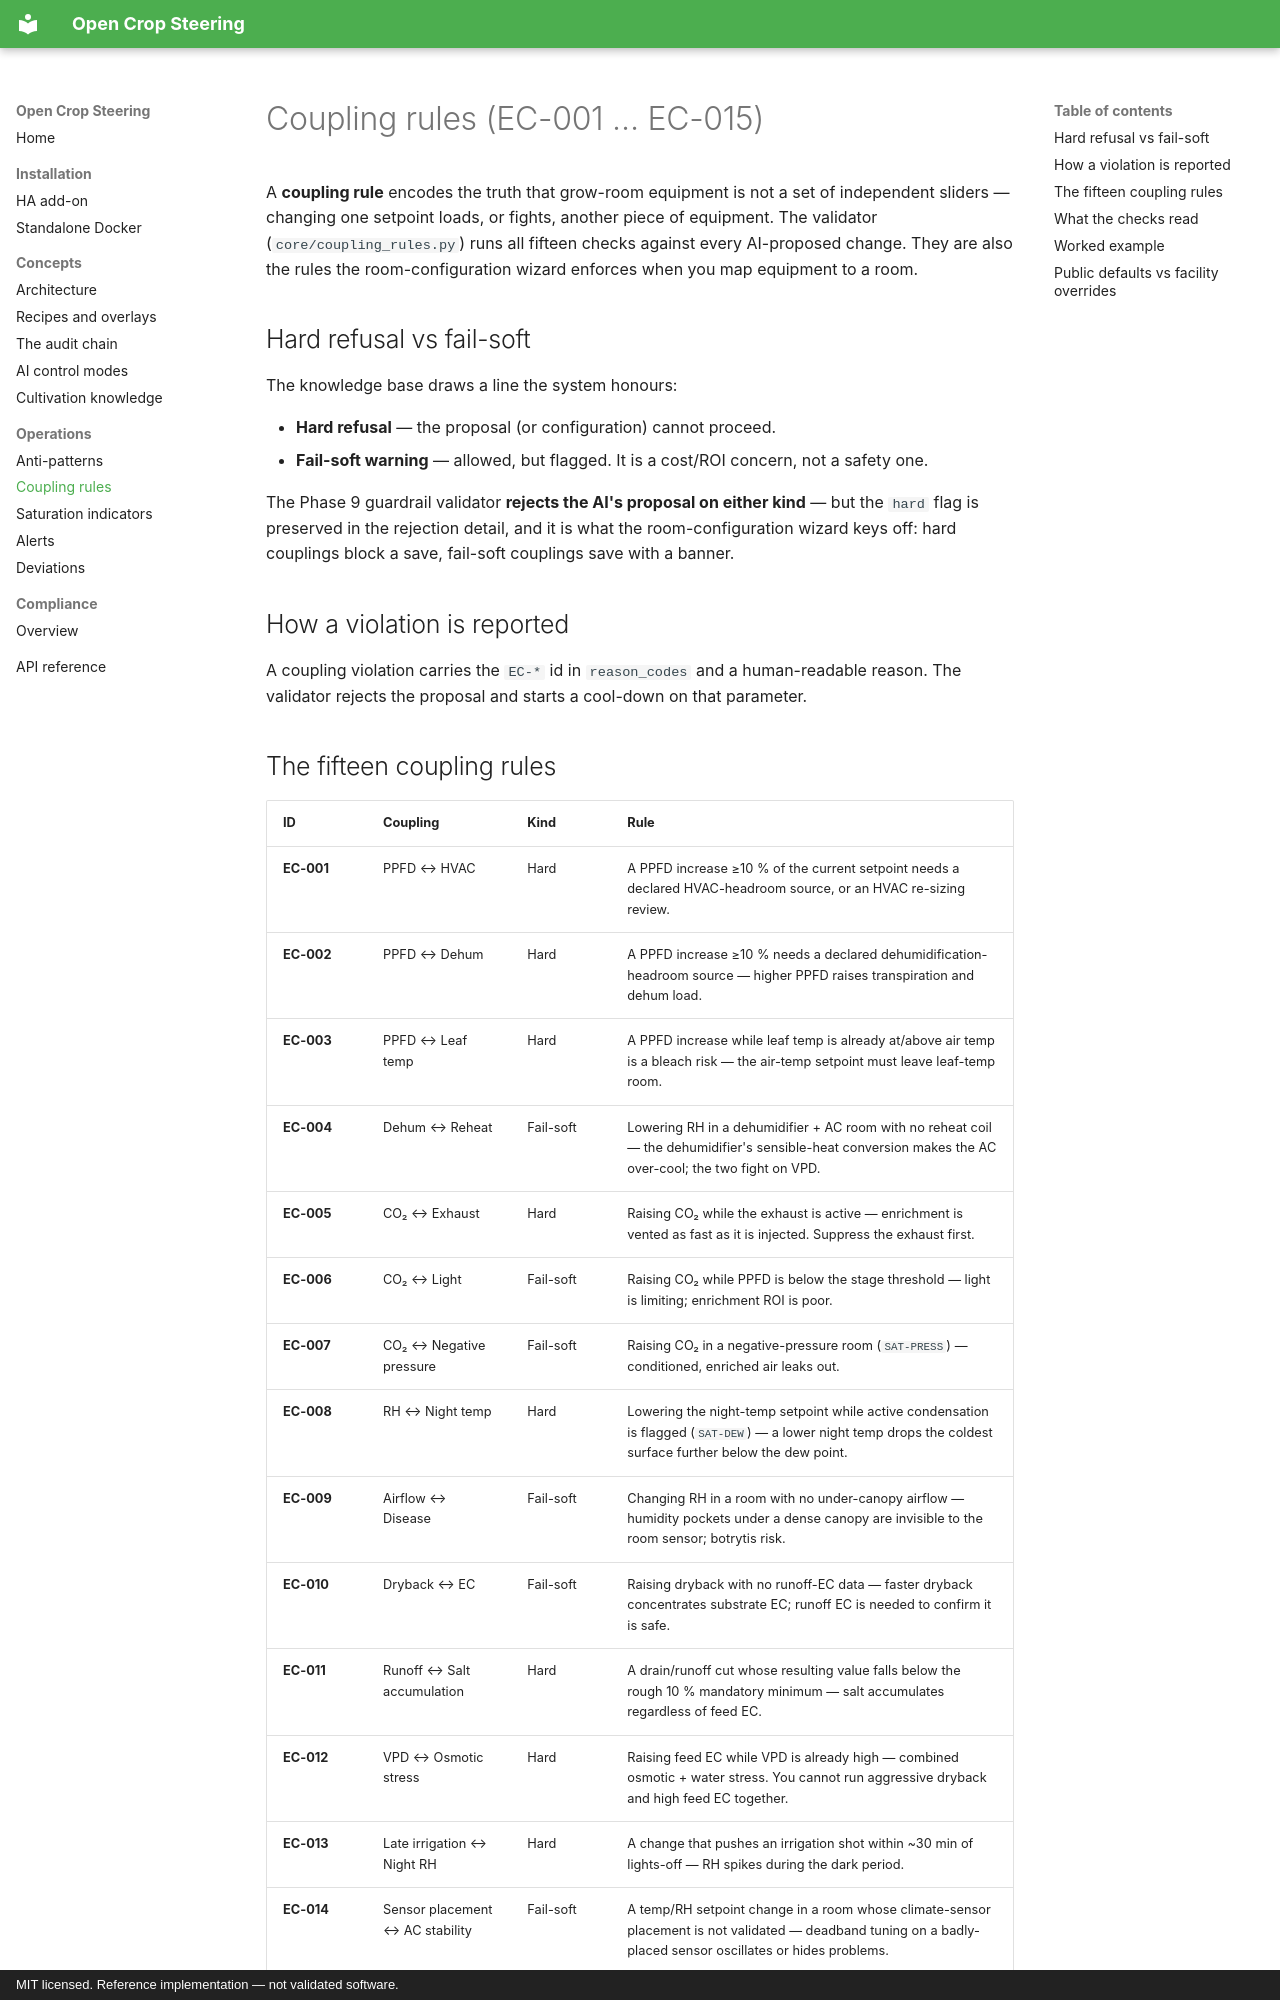

repository: JakeTheRabbit/open-crop-steering · page: operations/coupling_rules/index.html · generator: mkdocs · copyright: MIT licensed. Reference implementation — not validated software.

# Coupling rules (EC-001 … EC-015)

A **coupling rule** encodes the truth that grow-room equipment is not a set of
independent sliders — changing one setpoint loads, or fights, another piece of
equipment. The validator (`core/coupling_rules.py`) runs all fifteen checks
against every AI-proposed change. They are also the rules the
room-configuration wizard enforces when you map equipment to a room.

## Hard refusal vs fail-soft

The knowledge base draws a line the system honours:

- **Hard refusal** — the proposal (or configuration) cannot proceed.
- **Fail-soft warning** — allowed, but flagged. It is a cost/ROI concern, not a
  safety one.

The Phase 9 guardrail validator **rejects the AI's proposal on either kind** —
but the `hard` flag is preserved in the rejection detail, and it is what the
room-configuration wizard keys off: hard couplings block a save, fail-soft
couplings save with a banner.

## How a violation is reported

A coupling violation carries the `EC-*` id in `reason_codes` and a
human-readable reason. The validator rejects the proposal and starts a cool-down
on that parameter.
